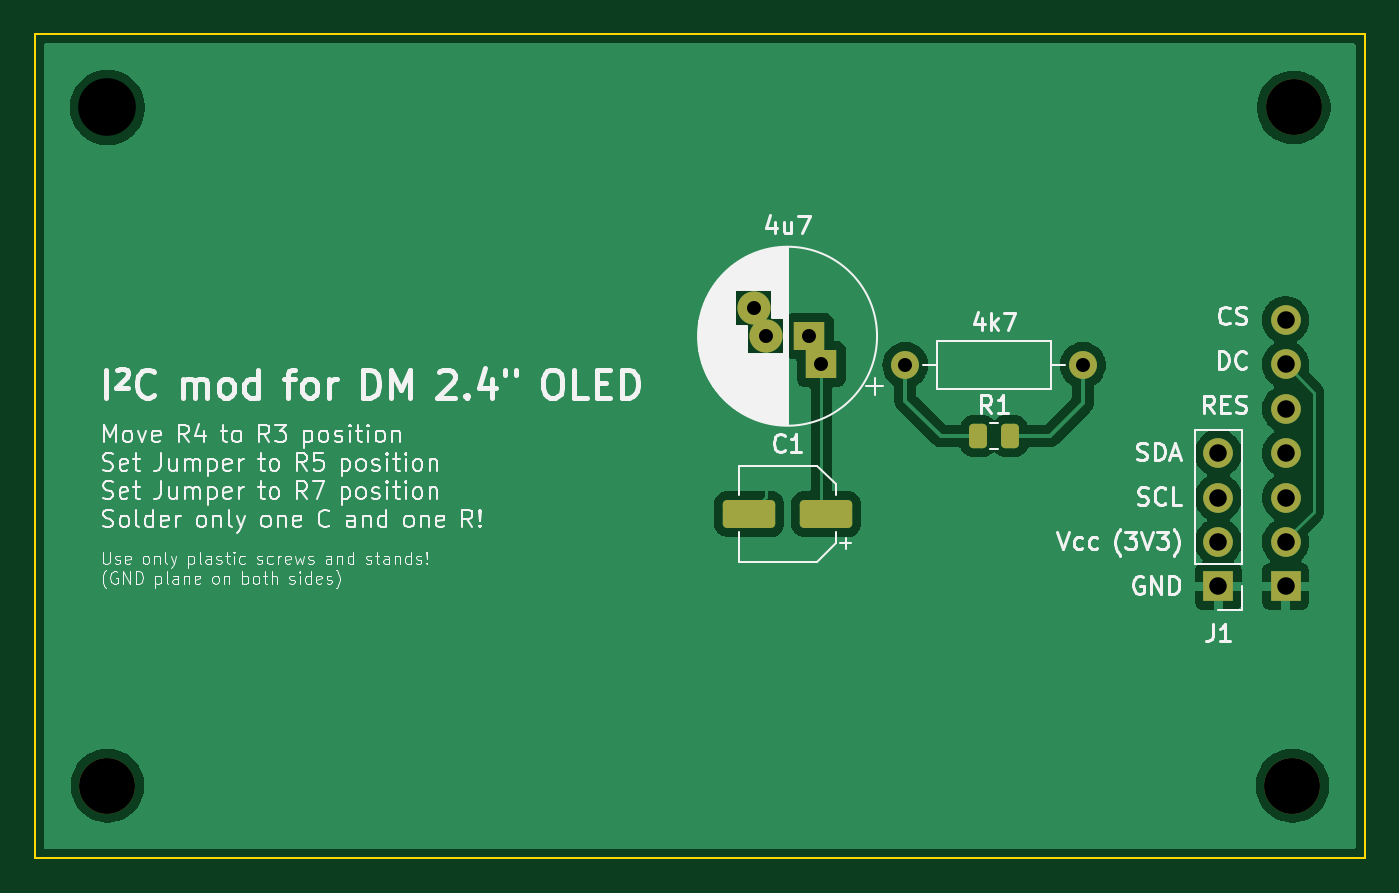
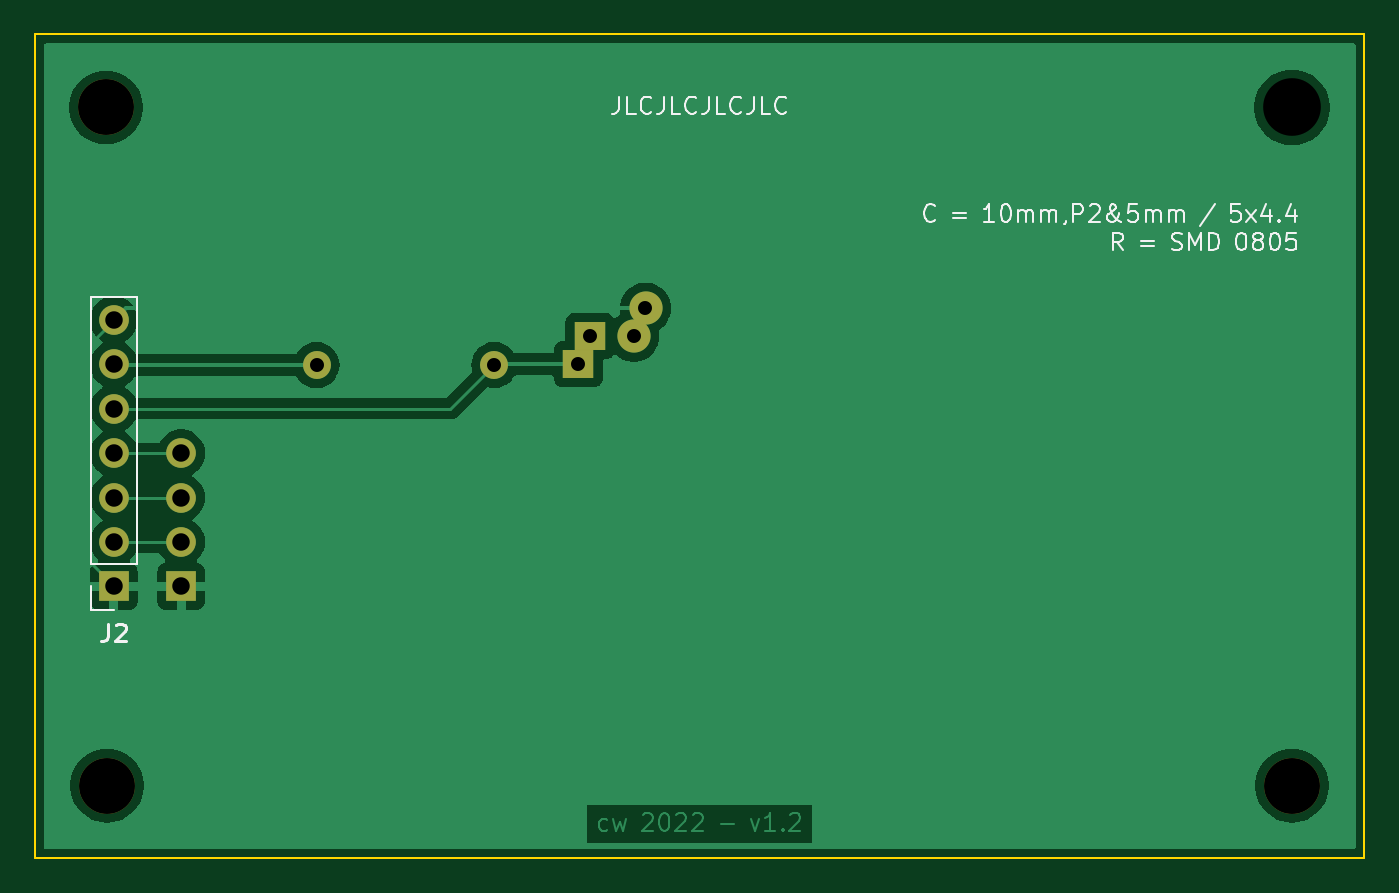
Circuit board: 11 layer files. Board 76.1 x 47.1 mm.
- bottom_copper: freeDSP-aurora-extension-i2C-mod-display-B_Cu.gbr (42237 bytes)
- bottom_mask: freeDSP-aurora-extension-i2C-mod-display-B_Mask.gbr (1468 bytes)
- paste: freeDSP-aurora-extension-i2C-mod-display-B_Paste.gbr (523 bytes)
- bottom_silk: freeDSP-aurora-extension-i2C-mod-display-B_Silkscreen.gbr (22251 bytes)
- outline: freeDSP-aurora-extension-i2C-mod-display-Edge_Cuts.gbr (753 bytes)
- top_copper: freeDSP-aurora-extension-i2C-mod-display-F_Cu.gbr (53195 bytes)
- top_mask: freeDSP-aurora-extension-i2C-mod-display-F_Mask.gbr (2369 bytes)
- paste: freeDSP-aurora-extension-i2C-mod-display-F_Paste.gbr (1424 bytes)
- top_silk: freeDSP-aurora-extension-i2C-mod-display-F_Silkscreen.gbr (107772 bytes)
- drill: freeDSP-aurora-extension-i2C-mod-display-NPTH.drl (509 bytes)
- drill: freeDSP-aurora-extension-i2C-mod-display-PTH.drl (688 bytes)

=== bottom_copper: freeDSP-aurora-extension-i2C-mod-display-B_Cu.gbr (42237 bytes, source omitted) ===
=== bottom_mask: freeDSP-aurora-extension-i2C-mod-display-B_Mask.gbr ===
%TF.GenerationSoftware,KiCad,Pcbnew,(6.99.0-1533-gf0f33ef1d3)*%
%TF.CreationDate,2022-04-06T09:11:22+02:00*%
%TF.ProjectId,freeDSP-aurora-extension-i2C-mod-display,66726565-4453-4502-9d61-75726f72612d,v1.2*%
%TF.SameCoordinates,Original*%
%TF.FileFunction,Soldermask,Bot*%
%TF.FilePolarity,Negative*%
%FSLAX46Y46*%
G04 Gerber Fmt 4.6, Leading zero omitted, Abs format (unit mm)*
G04 Created by KiCad (PCBNEW (6.99.0-1533-gf0f33ef1d3)) date 2022-04-06 09:11:22*
%MOMM*%
%LPD*%
G01*
G04 APERTURE LIST*
%ADD10R,1.700000X1.700000*%
%ADD11O,1.700000X1.700000*%
%ADD12C,3.200000*%
%ADD13R,1.800000X1.600000*%
%ADD14C,1.900000*%
%ADD15C,1.600000*%
%ADD16O,1.600000X1.600000*%
G04 APERTURE END LIST*
D10*
%TO.C,J1*%
X165988999Y-106641999D03*
D11*
X165988999Y-104101999D03*
X165988999Y-101561999D03*
X165988999Y-99021999D03*
%TD*%
D12*
%TO.C,REF\u002A\u002A*%
X170299000Y-79242000D03*
%TD*%
%TO.C,REF\u002A\u002A*%
X102439000Y-118042000D03*
%TD*%
D13*
%TO.C,C1*%
X143266613Y-93928999D03*
X142595676Y-92328999D03*
D14*
X140095677Y-92329000D03*
X139424740Y-90729000D03*
%TD*%
D15*
%TO.C,R1*%
X158242000Y-93980000D03*
D16*
X148081999Y-93979999D03*
%TD*%
D12*
%TO.C,REF\u002A\u002A*%
X102439000Y-79242000D03*
%TD*%
%TO.C,REF\u002A\u002A*%
X170229000Y-118042000D03*
%TD*%
D10*
%TO.C,J2*%
X169838999Y-106641999D03*
D11*
X169838999Y-104101999D03*
X169838999Y-101561999D03*
X169838999Y-99021999D03*
X169838999Y-96481999D03*
X169838999Y-93941999D03*
X169838999Y-91401999D03*
%TD*%
M02*

=== paste: freeDSP-aurora-extension-i2C-mod-display-B_Paste.gbr ===
%TF.GenerationSoftware,KiCad,Pcbnew,(6.99.0-1533-gf0f33ef1d3)*%
%TF.CreationDate,2022-04-06T09:11:22+02:00*%
%TF.ProjectId,freeDSP-aurora-extension-i2C-mod-display,66726565-4453-4502-9d61-75726f72612d,v1.2*%
%TF.SameCoordinates,Original*%
%TF.FileFunction,Paste,Bot*%
%TF.FilePolarity,Positive*%
%FSLAX46Y46*%
G04 Gerber Fmt 4.6, Leading zero omitted, Abs format (unit mm)*
G04 Created by KiCad (PCBNEW (6.99.0-1533-gf0f33ef1d3)) date 2022-04-06 09:11:22*
%MOMM*%
%LPD*%
G01*
G04 APERTURE LIST*
G04 APERTURE END LIST*
M02*

=== bottom_silk: freeDSP-aurora-extension-i2C-mod-display-B_Silkscreen.gbr (22251 bytes, source omitted) ===
=== outline: freeDSP-aurora-extension-i2C-mod-display-Edge_Cuts.gbr ===
%TF.GenerationSoftware,KiCad,Pcbnew,(6.99.0-1533-gf0f33ef1d3)*%
%TF.CreationDate,2022-04-06T09:11:22+02:00*%
%TF.ProjectId,freeDSP-aurora-extension-i2C-mod-display,66726565-4453-4502-9d61-75726f72612d,v1.2*%
%TF.SameCoordinates,Original*%
%TF.FileFunction,Profile,NP*%
%FSLAX46Y46*%
G04 Gerber Fmt 4.6, Leading zero omitted, Abs format (unit mm)*
G04 Created by KiCad (PCBNEW (6.99.0-1533-gf0f33ef1d3)) date 2022-04-06 09:11:22*
%MOMM*%
%LPD*%
G01*
G04 APERTURE LIST*
%TA.AperFunction,Profile*%
%ADD10C,0.100000*%
%TD*%
G04 APERTURE END LIST*
D10*
X98298000Y-75057000D02*
X174355000Y-75057000D01*
X98298000Y-122174000D02*
X174355000Y-122174000D01*
X98298000Y-75057000D02*
X98298000Y-122174000D01*
X174355000Y-75057000D02*
X174355000Y-122174000D01*
M02*

=== top_copper: freeDSP-aurora-extension-i2C-mod-display-F_Cu.gbr (53195 bytes, source omitted) ===
=== top_mask: freeDSP-aurora-extension-i2C-mod-display-F_Mask.gbr (2369 bytes, source withheld) ===
=== paste: freeDSP-aurora-extension-i2C-mod-display-F_Paste.gbr (1424 bytes, source withheld) ===
=== top_silk: freeDSP-aurora-extension-i2C-mod-display-F_Silkscreen.gbr (107772 bytes, source omitted) ===
=== drill: freeDSP-aurora-extension-i2C-mod-display-NPTH.drl ===
M48
; DRILL file {KiCad (6.99.0-1533-gf0f33ef1d3)} date 2022 April 06, Wednesday 09:11:24
; FORMAT={-:-/ absolute / inch / decimal}
; #@! TF.CreationDate,2022-04-06T09:11:24+02:00
; #@! TF.GenerationSoftware,Kicad,Pcbnew,(6.99.0-1533-gf0f33ef1d3)
; #@! TF.FileFunction,NonPlated,1,2,NPTH
FMAT,2
INCH
; #@! TA.AperFunction,NonPlated,NPTH,ComponentDrill
T1C0.1260
; #@! TA.AperFunction,NonPlated,NPTH,ComponentDrill
T2C0.1299
%
G90
G05
T1
X4.033Y-4.6473
X6.7019Y-4.6473
X6.7047Y-3.1198
T2
X4.033Y-3.1198
T0
M30

=== drill: freeDSP-aurora-extension-i2C-mod-display-PTH.drl ===
M48
; DRILL file {KiCad (6.99.0-1533-gf0f33ef1d3)} date 2022 April 06, Wednesday 09:11:24
; FORMAT={-:-/ absolute / inch / decimal}
; #@! TF.CreationDate,2022-04-06T09:11:24+02:00
; #@! TF.GenerationSoftware,Kicad,Pcbnew,(6.99.0-1533-gf0f33ef1d3)
; #@! TF.FileFunction,Plated,1,2,PTH
FMAT,2
INCH
; #@! TA.AperFunction,Plated,PTH,ComponentDrill
T1C0.0315
; #@! TA.AperFunction,Plated,PTH,ComponentDrill
T2C0.0394
%
G90
G05
T1
X5.4892Y-3.572
X5.5156Y-3.635
X5.614Y-3.635
X5.6404Y-3.698
X5.83Y-3.7
X6.23Y-3.7
T2
X6.535Y-3.8985
X6.535Y-3.9985
X6.535Y-4.0985
X6.535Y-4.1985
X6.6866Y-3.5985
X6.6866Y-3.6985
X6.6866Y-3.7985
X6.6866Y-3.8985
X6.6866Y-3.9985
X6.6866Y-4.0985
X6.6866Y-4.1985
T0
M30
